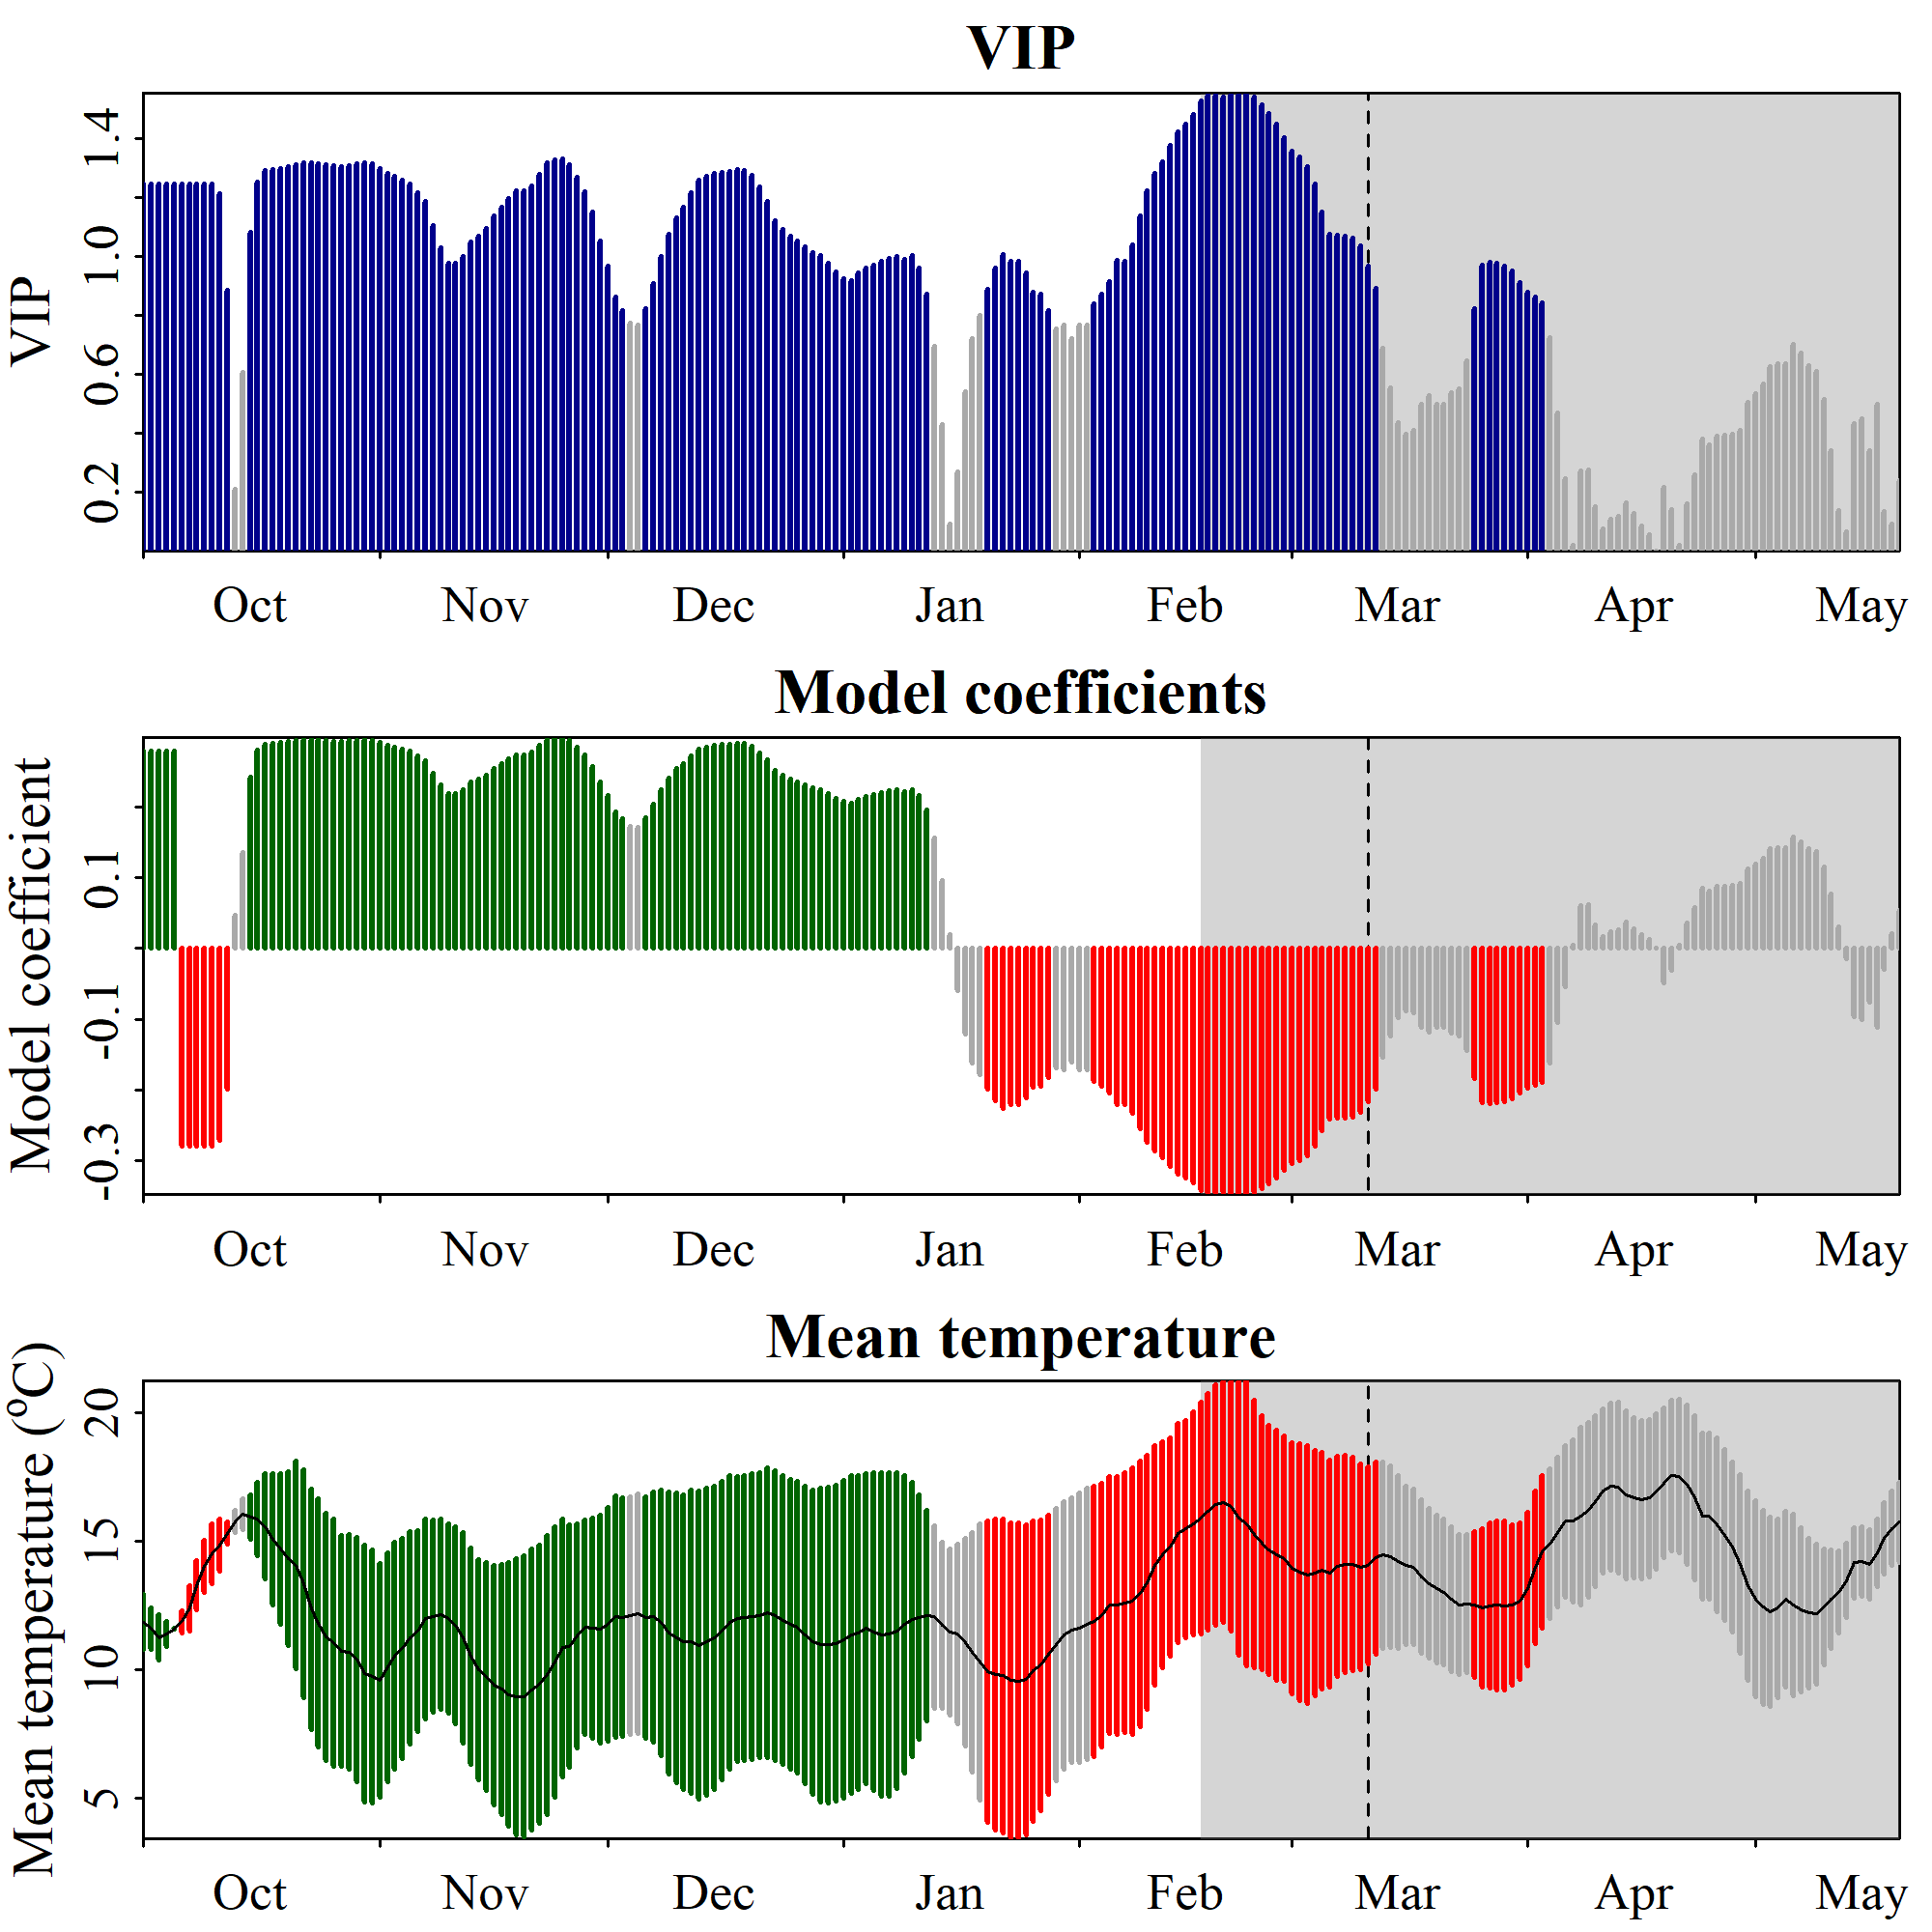

The file beside this chart, header and first rows:
Date, JDay, Coef, VIP, Tmean, Tstdev
1001, -91, 0.2789, 1.247, 11.86, 1.072
1002, -90, 0.2789, 1.247, 11.61, 0.8155
1003, -89, 0.2789, 1.247, 11.26, 0.8725
1004, -88, 0.2789, 1.247, 11.4, 0.4878
1005, -87, 0.2789, 1.247, 11.6, 0.02461
1006, -86, -0.2789, 1.247, 11.88, 0.4371
1007, -85, -0.2789, 1.247, 12.4, 0.8714
1008, -84, -0.2789, 1.247, 13.3, 0.9621
1009, -83, -0.2789, 1.247, 14.03, 1.03
1010, -82, -0.2789, 1.247, 14.52, 1.173
1011, -81, -0.2715, 1.214, 14.87, 1.004
1012, -80, -0.1984, 0.887, 15.32, 0.4362
1013, -79, 0.04658, 0.2083, 15.78, 0.4225
1014, -78, 0.1359, 0.6077, 16.06, 0.596
1015, -77, 0.2423, 1.083, 15.95, 0.8762
1016, -76, 0.2801, 1.252, 15.88, 1.418
1017, -75, 0.2888, 1.291, 15.59, 2.045
1018, -74, 0.2901, 1.297, 15.1, 2.568
1019, -73, 0.2909, 1.301, 14.7, 2.937
1020, -72, 0.2917, 1.304, 14.32, 3.386
1021, -71, 0.2937, 1.313, 14.07, 4.044
1022, -70, 0.2948, 1.318, 13.35, 4.449
1023, -69, 0.2947, 1.318, 12.37, 4.687
1024, -68, 0.2944, 1.316, 11.83, 4.847
1025, -67, 0.2935, 1.312, 11.27, 4.818
1026, -66, 0.2927, 1.308, 11.06, 4.807
1027, -65, 0.2917, 1.304, 10.74, 4.493
1028, -64, 0.293, 1.31, 10.7, 4.582
1029, -63, 0.2942, 1.315, 10.41, 4.776
1030, -62, 0.2949, 1.318, 9.855, 4.99
1031, -61, 0.2942, 1.315, 9.74, 4.941
1101, -60, 0.2905, 1.299, 9.607, 4.553
1102, -59, 0.2869, 1.283, 10.1, 4.463
1103, -58, 0.2843, 1.271, 10.55, 4.433
1104, -57, 0.2818, 1.26, 10.84, 4.286
1105, -56, 0.2787, 1.246, 11.24, 4.138
1106, -55, 0.2722, 1.217, 11.51, 3.911
1107, -54, 0.2653, 1.186, 11.99, 3.902
1108, -53, 0.2474, 1.106, 12.09, 3.749
1109, -52, 0.2306, 1.031, 12.16, 3.697
1110, -51, 0.2184, 0.9767, 12, 3.684
1111, -50, 0.2184, 0.9763, 11.74, 3.843
1112, -49, 0.2234, 0.999, 11.25, 4.097
1113, -48, 0.2345, 1.048, 10.53, 4.224
1114, -47, 0.2393, 1.07, 10.01, 4.292
1115, -46, 0.2449, 1.095, 9.749, 4.439
1116, -45, 0.2545, 1.138, 9.401, 4.672
1117, -44, 0.2614, 1.169, 9.253, 4.873
1118, -43, 0.2679, 1.198, 9.049, 5.129
1119, -42, 0.2733, 1.222, 8.968, 5.386
1120, -41, 0.2735, 1.223, 8.968, 5.464
1121, -40, 0.2776, 1.241, 9.227, 5.476
1122, -39, 0.2864, 1.28, 9.435, 5.421
1123, -38, 0.295, 1.319, 9.806, 5.448
1124, -37, 0.2974, 1.33, 10.31, 5.278
1125, -36, 0.2979, 1.332, 10.86, 5.024
1126, -35, 0.2935, 1.312, 10.92, 4.724
1127, -34, 0.2839, 1.269, 11.31, 4.369
1128, -33, 0.273, 1.221, 11.67, 4.168
1129, -32, 0.2572, 1.15, 11.61, 4.29
... 172 more rows
